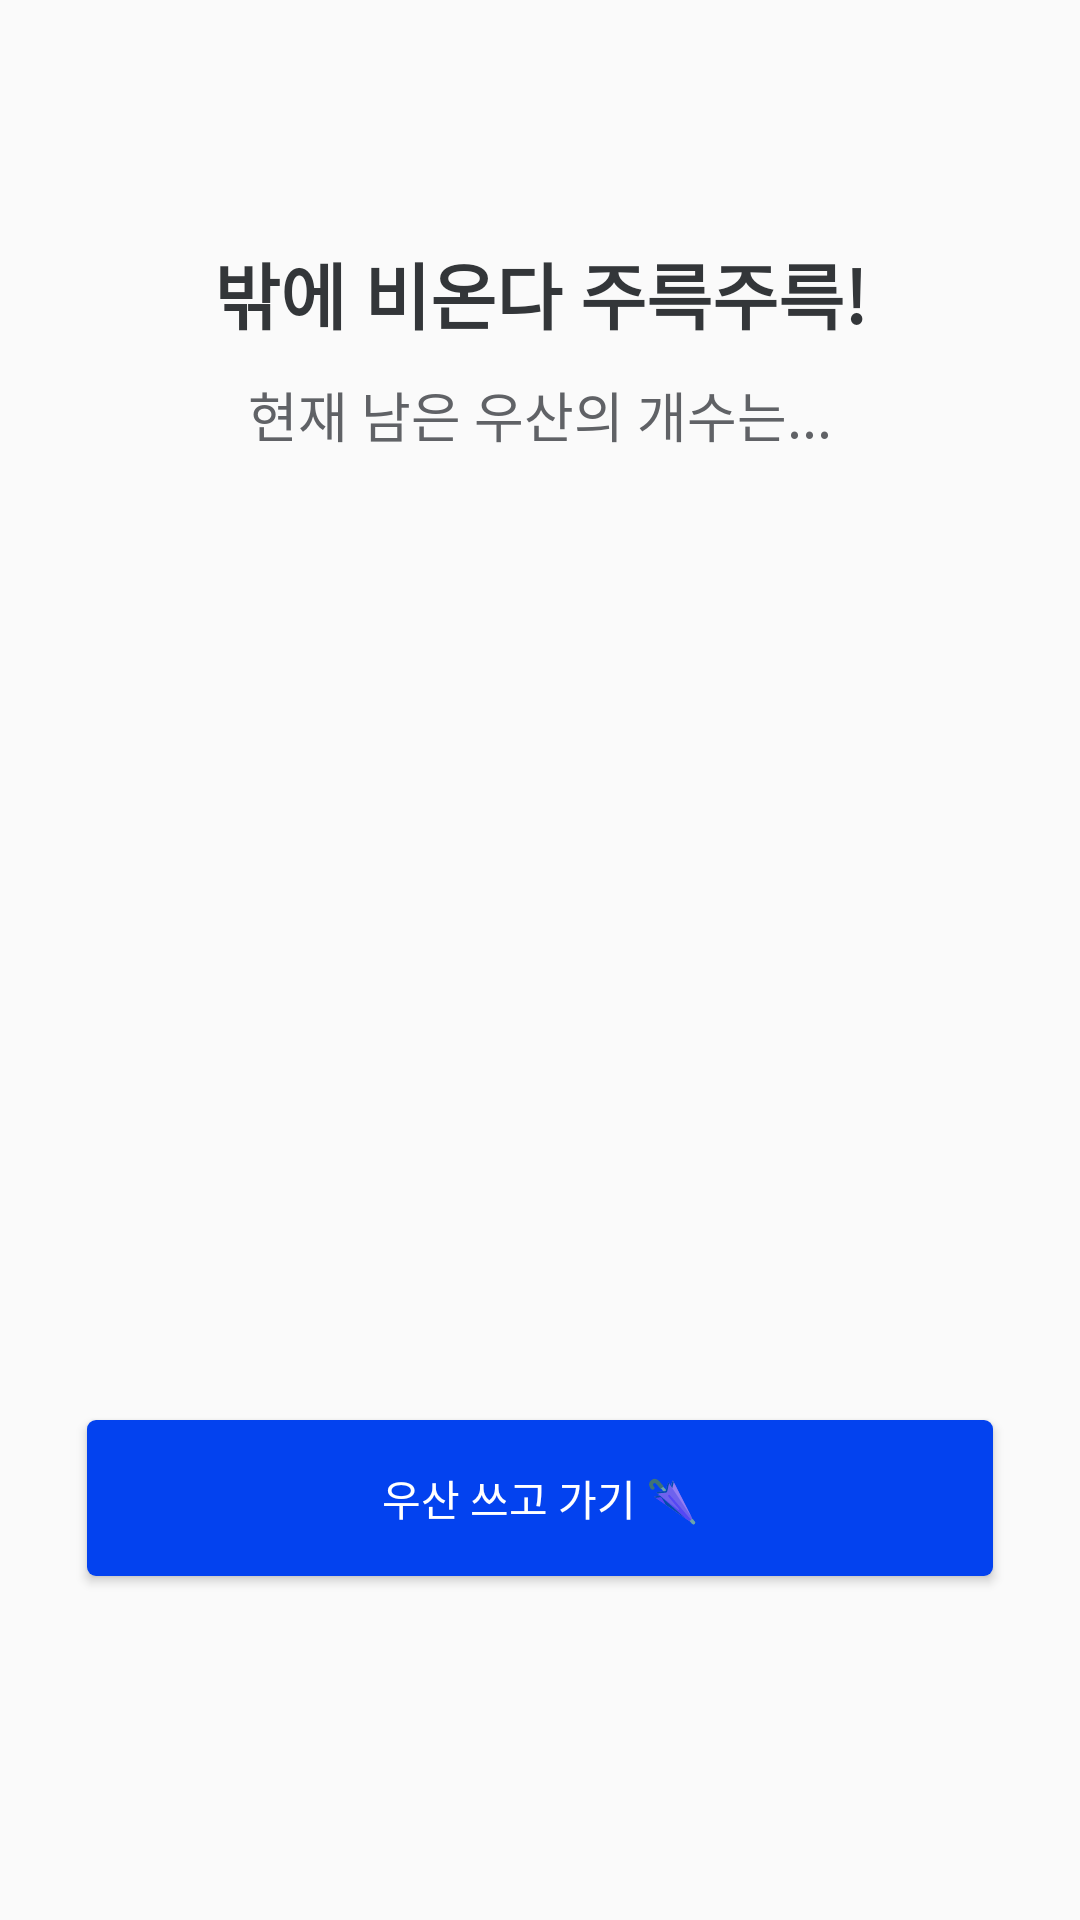

Here is an Android app screen rendered from its layout file. Give the layout XML and the strings, colors and styles it references.
<!-- AndroidManifest.xml: application theme AppTheme.NoActionBar -->
<!-- res/layout/d_a_borrowactivity.xml -->
<?xml version="1.0" encoding="utf-8"?>
<androidx.constraintlayout.widget.ConstraintLayout xmlns:android="http://schemas.android.com/apk/res/android"
    xmlns:app="http://schemas.android.com/apk/res-auto"
    android:layout_width="match_parent"
    android:layout_height="match_parent"
    app:layout_behavior="@string/appbar_scrolling_view_behavior">


    <LinearLayout
        android:layout_width="match_parent"
        android:layout_height="match_parent"
        android:orientation="vertical"
        app:layout_constraintLeft_toLeftOf="parent"
        app:layout_constraintRight_toRightOf="parent"
        app:layout_constraintTop_toTopOf="parent"
        app:layout_constraintBottom_toBottomOf="parent">













        <TextView
            android:id="@+id/textView"
            android:layout_width="match_parent"
            android:layout_height="wrap_content"
            android:layout_marginLeft="0dp"
            android:layout_marginTop="80dp"
            android:gravity="center"
            android:text="밖에 비온다 주륵주륵!"
            android:textColor="@color/colorAccent"
            android:textSize="24sp"
            android:textStyle="bold" />

        <TextView
            android:id="@+id/textView3"
            android:layout_width="match_parent"
            android:layout_height="wrap_content"
            android:layout_marginLeft="0dp"
            android:layout_marginTop="10dp"
            android:gravity="center"
            android:text="현재 남은 우산의 개수는..."
            android:textColor="@color/colorDarkWhite"
            android:textSize="18sp" />

        <RelativeLayout
            android:layout_width="match_parent"
            android:layout_height="202dp"
            android:layout_marginLeft="25dp"
            android:layout_marginTop="80dp"
            android:layout_marginRight="25dp">


            <TextView
                android:id="@+id/numUmb"
                android:layout_width="match_parent"
                android:layout_height="match_parent"
                android:gravity="center_horizontal"
                android:textColor="@color/design_default_color_on_secondary"
                android:textSize="130sp" />
        </RelativeLayout>


        <Button
            android:id="@+id/btnUmbReturn"
            android:layout_width="match_parent"
            android:layout_height="52dp"
            android:layout_marginLeft="29dp"
            android:layout_marginTop="40dp"
            android:layout_marginRight="29dp"
            android:layout_marginBottom="16dp"
            android:layout_weight="0"
            android:background="@drawable/btn_radius_borrow_umb"
            android:text="우산 쓰고 가기 🌂"
            android:textColor="@color/colorPrimary" />

        <Button
            android:visibility="gone"
            android:id="@+id/btnMyInfo"
            android:layout_width="match_parent"
            android:layout_height="52dp"
            android:layout_marginLeft="29dp"
            android:layout_marginTop="20dp"
            android:layout_marginRight="29dp"
            android:layout_marginBottom="16dp"
            android:layout_weight="0"
            android:background="@drawable/btn_radius_my_info"
            android:text="내 정보"
            android:textColor="@color/colorPrimary" />

        <TextView
            android:visibility="gone"
            android:id="@+id/chkAdmin"
            android:layout_width="match_parent"
            android:layout_height="wrap_content"
            android:layout_marginLeft="0dp"
            android:layout_marginTop="10dp"
            android:gravity="center"
            android:text="혹시 관리자세요?"
            android:textColor="@color/colorDarkWhite"
            android:textSize="18sp" />
        <Button
            android:visibility="gone"
            android:id="@+id/btnGoAdminMenu"
            android:layout_width="match_parent"
            android:layout_height="52dp"
            android:layout_marginLeft="29dp"
            android:layout_marginTop="10dp"
            android:layout_marginRight="29dp"
            android:layout_marginBottom="16dp"
            android:layout_weight="0"
            android:background="@drawable/btn_radius_borrow_umb"
            android:text="🏅관리자 메뉴 가기🏅"
            android:textColor="@color/colorPrimary" />


    </LinearLayout>

</androidx.constraintlayout.widget.ConstraintLayout>
<!-- resources referenced by this layout -->
<resources>
  <color name="colorAccent">#333639</color>
  <color name="colorDarkWhite">#606266</color>
  <color name="colorPrimary">#FFFFFF</color>
  <!-- drawable btn_radius_borrow_umb (drawable) -->
  <?xml version="1.0" encoding="utf-8"?>
  <selector xmlns:android="http://schemas.android.com/apk/res/android">
      <item>
          <shape>
              <solid android:color="@color/colorBorrowbutton"/>
              <corners android:radius="3dp"/>
          </shape>
  
      </item>
  
      <item>
          <shape>
              <solid android:color="@color/colorBorrowbutton"/>
              <corners android:radius="3dp"/>
          </shape>
  
      </item>
  
  </selector>
  <!-- drawable btn_radius_my_info (drawable) -->
  <?xml version="1.0" encoding="utf-8"?>
  <selector xmlns:android="http://schemas.android.com/apk/res/android">
      <item>
          <shape>
              <solid android:color="@color/colorMyInfo"/>
              <corners android:radius="3dp"/>
          </shape>
  
      </item>
  
      <item>
          <shape>
              <solid android:color="@color/colorMyInfo"/>
              <corners android:radius="3dp"/>
          </shape>
  
      </item>
  
  </selector>
  <!-- drawable ic_chevron_left_black_24dp (drawable) -->
  <vector android:height="24dp" android:tint="#333639"
      android:viewportHeight="24.0" android:viewportWidth="24.0"
      android:width="24dp" xmlns:android="http://schemas.android.com/apk/res/android">
      <path android:fillColor="#FF000000" android:pathData="M15.41,7.41L14,6l-6,6 6,6 1.41,-1.41L10.83,12z"/>
  </vector>
  <style name="AppTheme.NoActionBar">
          <item name="windowActionBar">false</item>
          <item name="windowNoTitle">true</item>
          <item name="android:windowFullscreen">true</item>
  
  
      </style>
  <color name="colorBorrowbutton">#0342ef</color>
  <color name="colorMyInfo">#006600</color>
</resources>
